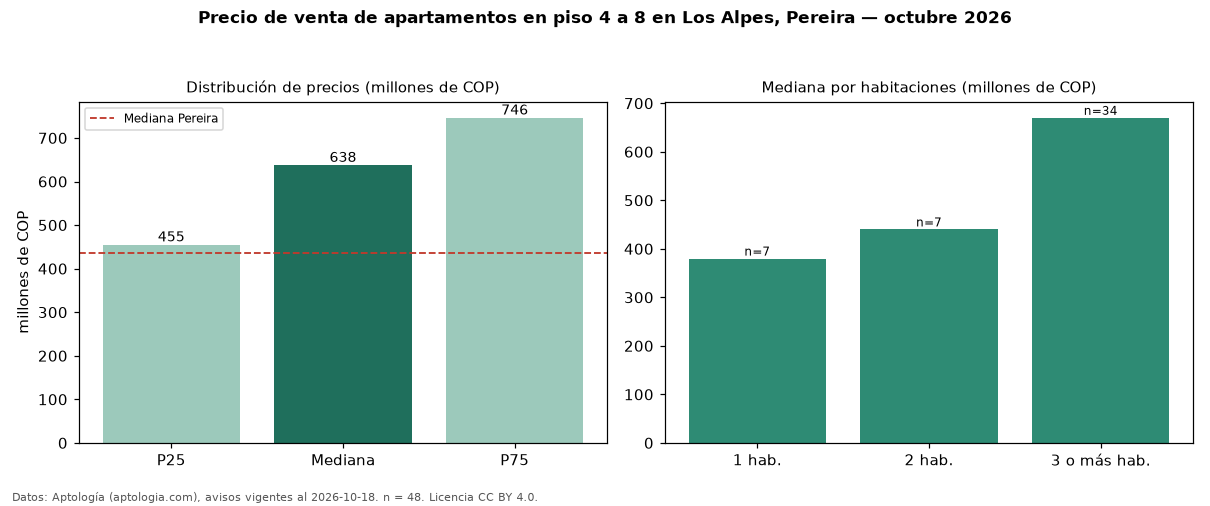

The table this chart was drawn from, first rows:
seccion, metrica, valor, moneda, n
filtro, piso2, en piso 4 a 8, , 48
precio, p25, 455000000, COP, 48
precio, mediana, 637500000, COP, 48
precio, p75, 746250000, COP, 48
precio, minimo, 280000000, COP, 48
precio, maximo, 1500000000, COP, 48
m2, mediana_precio_m2, 5666667, COP, 47
m2, area_mediana_m2, 116.5, m2, 47
admin, mediana_admin_mes, 500000, COP, 39
banos, mediana_banos, 2.0, , 
parqueadero, pct_con_parqueadero, 100.0, %, 46
estrato, estrato_mas_frecuente, 6, , 47
habitaciones, 1, 380000000, COP, 7
habitaciones, 2, 440000000, COP, 7
habitaciones, 3+, 670000000, COP, 34
ciudad, mediana_ciudad_referencia, 435000000, COP, 
ciudad, mediana_m2_ciudad, 5500000, COP, 
fuente, fecha_datos, 2026-10-18, , 
fuente, atribucion, https://www.aptologia.com/venta/pereira/…, , 
fuente, licencia, CC BY 4.0, , 
